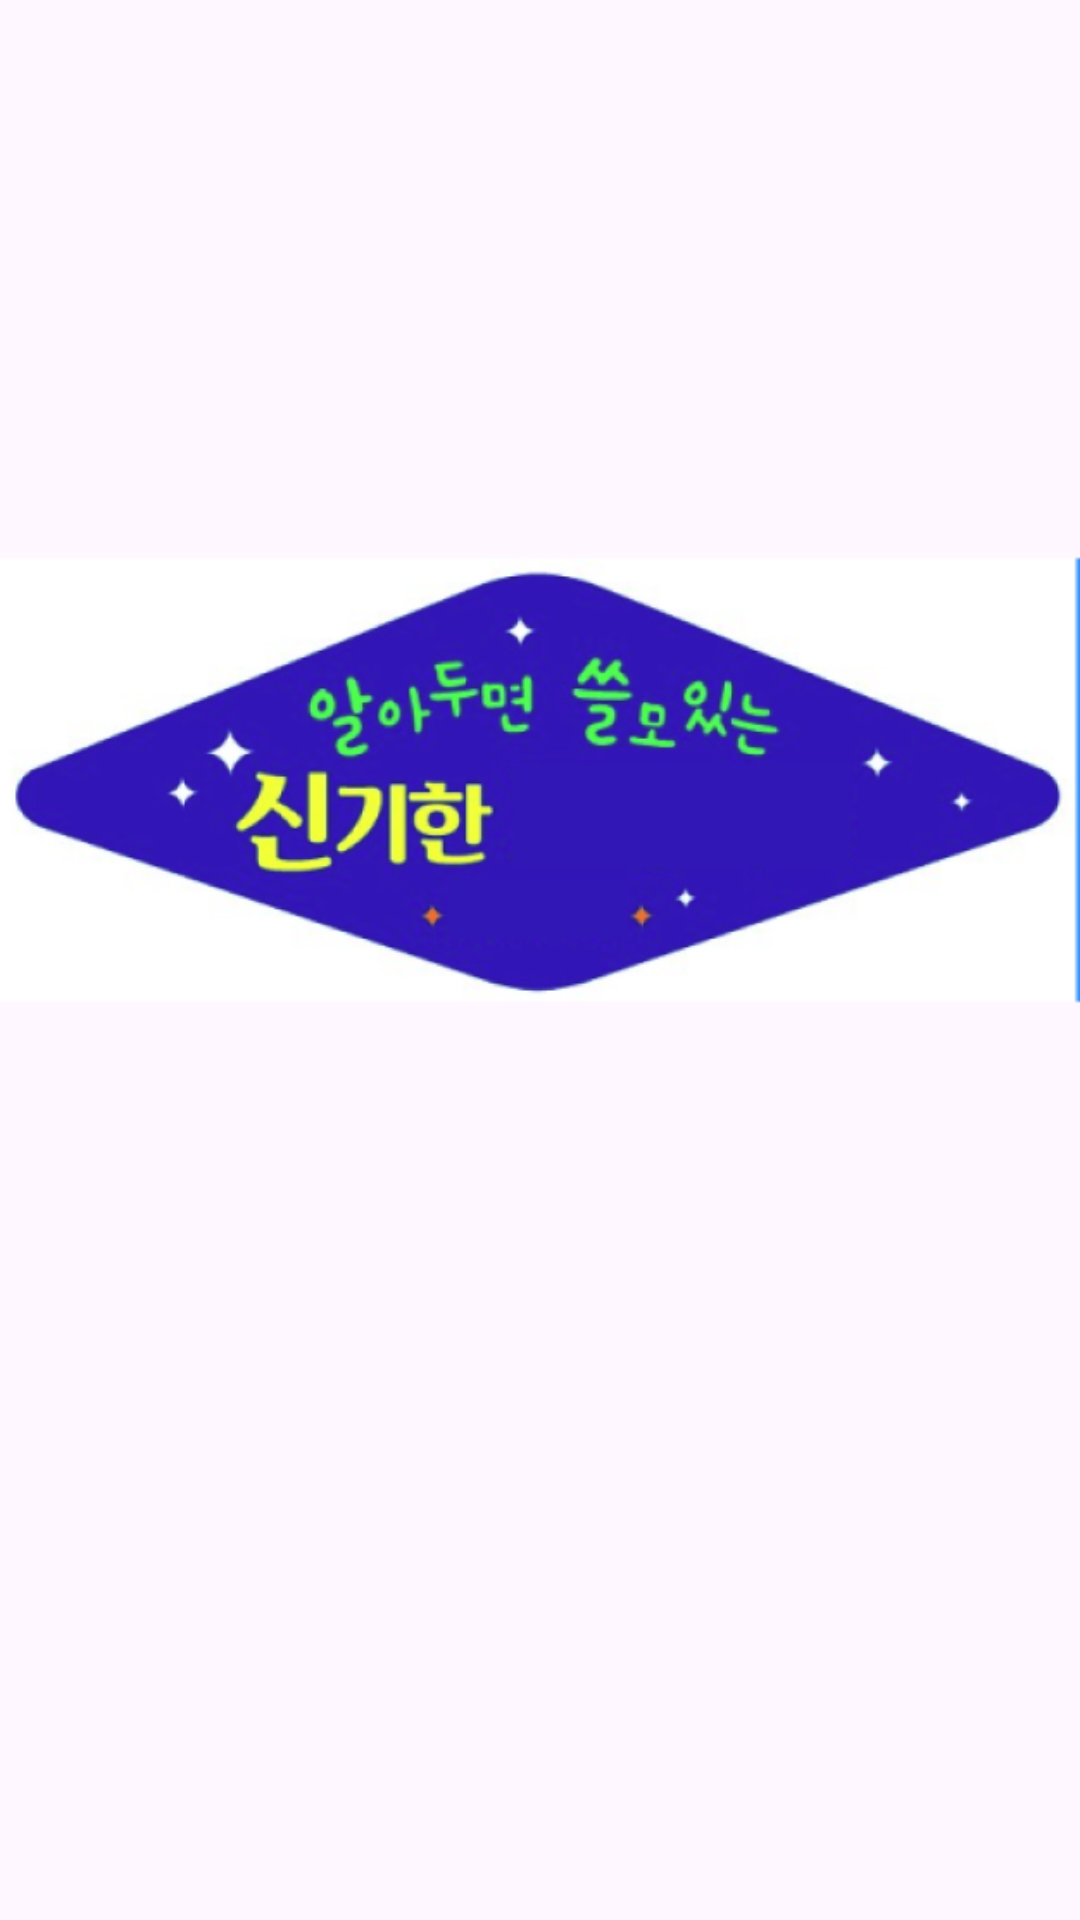

This screen was rendered from an Android layout file. Write that file and the resources it references.
<!-- AndroidManifest.xml: application theme Theme.BlueCodingTube -->
<!-- res/layout/activity_splash.xml -->
<?xml version="1.0" encoding="utf-8"?>
<androidx.constraintlayout.widget.ConstraintLayout xmlns:android="http://schemas.android.com/apk/res/android"
    xmlns:app="http://schemas.android.com/apk/res-auto"
    xmlns:tools="http://schemas.android.com/tools"
    android:layout_width="match_parent"
    android:layout_height="match_parent"
    tools:context=".Splash">

    <ImageView
        android:id="@+id/imageView5"
        android:layout_width="wrap_content"
        android:layout_height="wrap_content"
        android:layout_marginTop="95dp"
        app:layout_constraintEnd_toEndOf="parent"
        app:layout_constraintStart_toStartOf="parent"
        app:layout_constraintTop_toTopOf="parent"
        app:srcCompat="@drawable/splash" />
</androidx.constraintlayout.widget.ConstraintLayout>
<!-- resources referenced by this layout -->
<resources>
  <!-- drawable splash: png bitmap (drawable, 141442 bytes) -->
  <style name="Theme.BlueCodingTube" parent="Base.Theme.BlueCodingTube" />
  <style name="Base.Theme.BlueCodingTube" parent="Theme.Material3.DayNight.NoActionBar">
          
          <item name="android:windowLightStatusBar">false</item>
          <item name="android:statusBarColor">@color/black</item>
          
      </style>
  <color name="black">#FF000000</color>
</resources>
